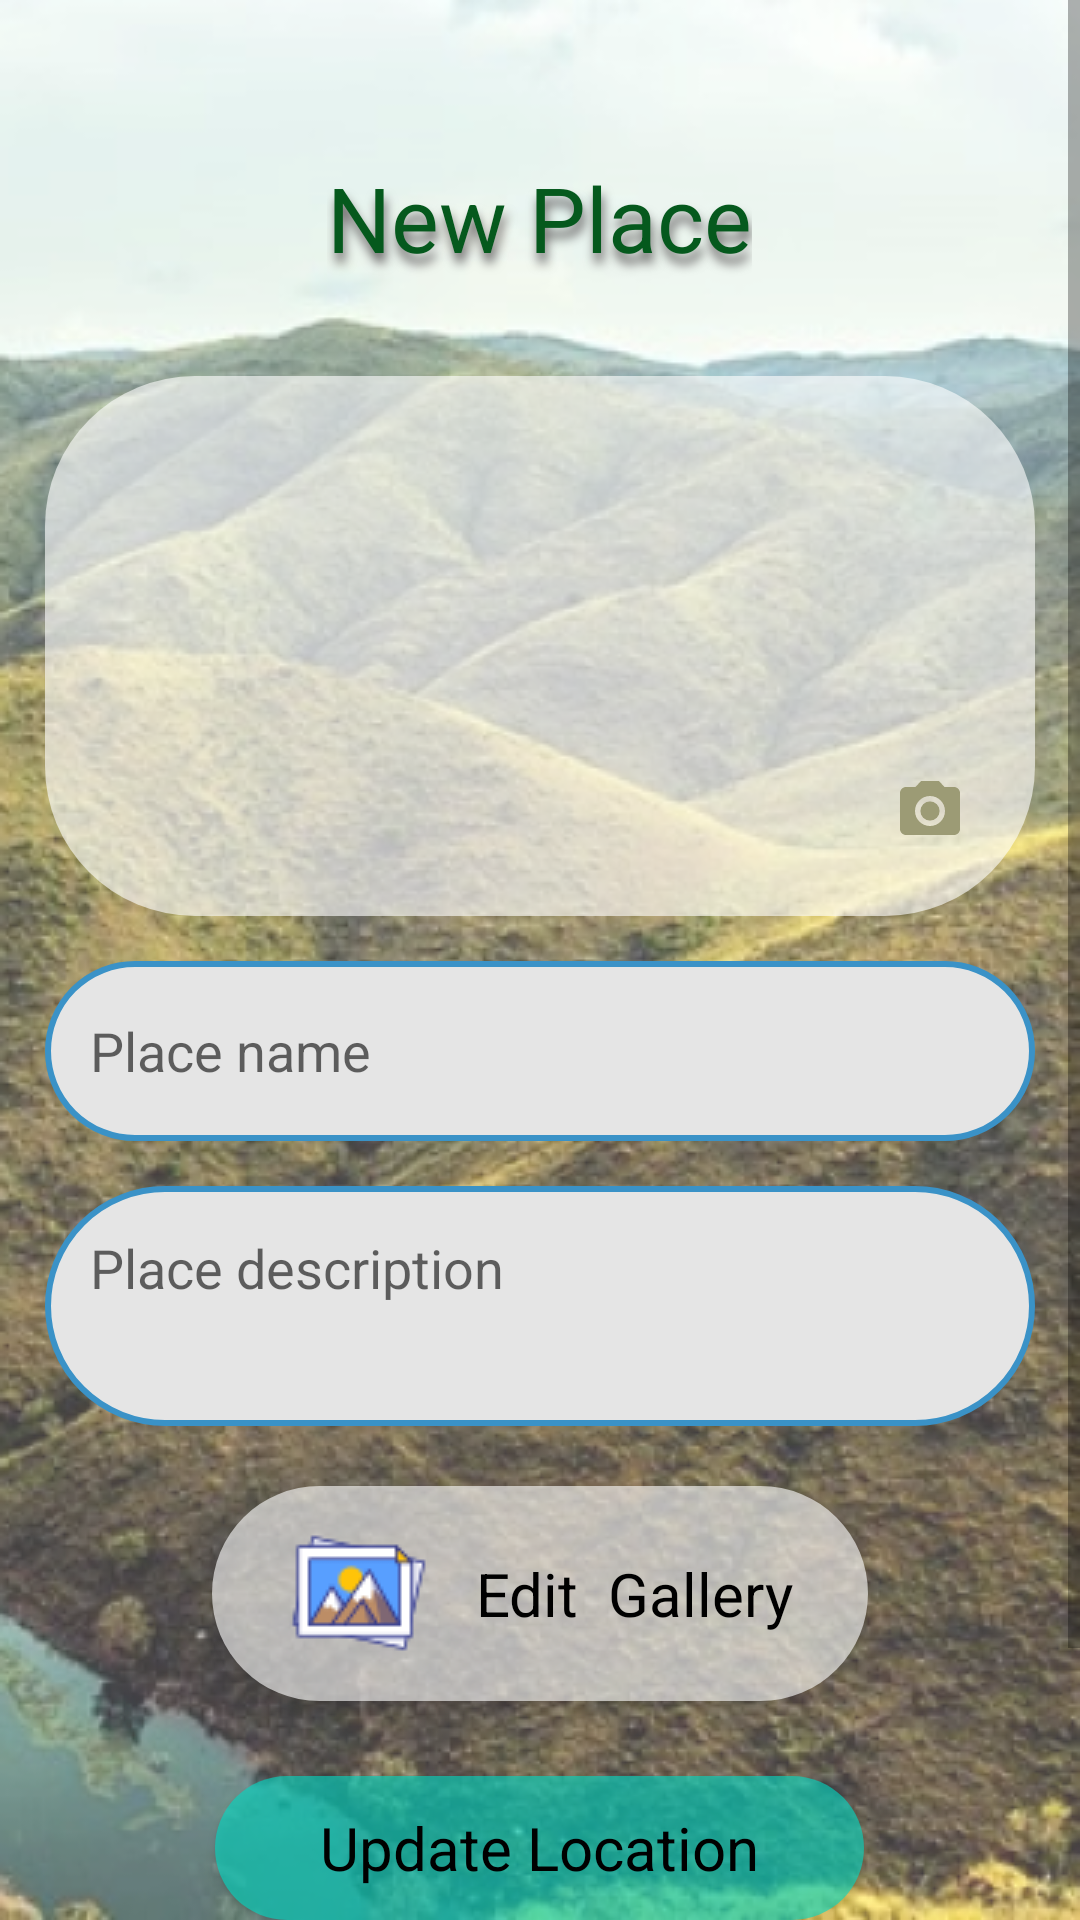

The Android layout XML behind this screen, and the referenced resources:
<!-- AndroidManifest.xml: application theme Theme.Dalili -->
<!-- res/layout/activity_admin_place_edit.xml -->
<?xml version="1.0" encoding="utf-8"?>
<ScrollView xmlns:android="http://schemas.android.com/apk/res/android"
    xmlns:app="http://schemas.android.com/apk/res-auto"
    xmlns:tools="http://schemas.android.com/tools"
    android:background="@drawable/info_back"
    android:layout_width="match_parent"
    android:layout_height="match_parent">


<androidx.appcompat.widget.LinearLayoutCompat xmlns:android="http://schemas.android.com/apk/res/android"
    xmlns:app="http://schemas.android.com/apk/res-auto"
    xmlns:tools="http://schemas.android.com/tools"
    android:layout_width="match_parent"
    android:layout_height="match_parent"

    android:orientation="vertical"
    android:padding="15dp"
    tools:context=".AdminPlaceEditActivity">



    <TextView
        android:layout_width="wrap_content"
        android:layout_height="wrap_content"
        android:layout_gravity="center"
        android:gravity="center"
        android:lines="2"
        android:layoutDirection="ltr"
        android:text="New Place"
        android:textColor="@color/dark_green"
        android:textSize="30sp"
        android:shadowRadius="8"
        android:shadowColor="#6C6A6A"
        android:shadowDy="10"
        android:shadowDx="2"
        android:layout_marginBottom="15dp"
        android:layout_marginTop="20dp"
        />
    <RelativeLayout
        android:layout_width="match_parent"
        android:layout_height="180dp">

        <ImageView
            android:id="@+id/place_image"
            android:layout_width="match_parent"
            android:layout_height="180dp"
            android:background="@drawable/text_item_back" />

        <ImageButton
            android:id="@+id/take_pic"
            android:layout_width="40dp"
            android:layout_height="40dp"
            android:layout_alignParentRight="true"
            android:layout_alignParentBottom="true"
            android:layout_marginStart="15dp"
            android:layout_marginTop="15dp"
            android:layout_marginEnd="15dp"
            android:layout_marginBottom="15dp"
            android:background="@null"
            android:src="@drawable/ic_baseline_camera_alt_24" />

    </RelativeLayout>

    <EditText
        android:layout_marginTop="15dp"
        android:paddingHorizontal="15dp"
        android:hint="Place name"
        android:id="@+id/place_name"
        android:background="@drawable/edit_text_back"
        android:layout_width="match_parent"
        android:layout_height="60dp"/>

    <EditText
        android:layout_marginTop="15dp"
        android:paddingHorizontal="15dp"
        android:hint="Place description"
        android:inputType="textMultiLine"
        android:paddingTop="15dp"
        android:gravity="top"
        android:id="@+id/place_description"
        android:background="@drawable/edit_text_back"
        android:layout_width="match_parent"
        android:layout_height="80dp"/>




    <androidx.appcompat.widget.AppCompatButton
        android:id="@+id/manage_gallery"
        android:layout_width="wrap_content"
        android:layout_height="wrap_content"
        android:layout_alignParentBottom="true"
        android:layout_centerHorizontal="true"
        android:layout_gravity="center"
        android:layout_marginTop="20dp"
        android:layout_marginBottom="15dp"
        android:background="@drawable/text_item_back"
        android:lines="2"
        android:paddingHorizontal="25dp"
        android:drawablePadding="15dp"
        android:drawableLeft="@drawable/gallery_landskape_mountains_nature_photo_icon"
        android:paddingVertical="0dp"
        android:text="Edit  Gallery"
        android:textAllCaps="false"
        android:textColor="@color/black"
        android:textSize="20sp" />
    <androidx.appcompat.widget.AppCompatButton
        android:id="@+id/update_location"
        android:layout_width="wrap_content"
        android:drawableLeft="@drawable/ic_baseline_location_on_24"
        android:layout_height="wrap_content"
        android:layout_alignParentBottom="true"
        android:layout_centerHorizontal="true"
        android:layout_gravity="center"
        android:layout_marginTop="10dp"
        android:backgroundTint="@color/teal_200"
        android:layout_marginBottom="15dp"
        android:background="@drawable/text_item_back"
        android:paddingHorizontal="35dp"
        android:paddingVertical="0dp"
        android:text="Update Location"
        android:textAllCaps="false"
        android:textColor="@color/black"
        android:textSize="20sp" />

    <androidx.appcompat.widget.AppCompatButton
        android:id="@+id/save"
        android:layout_width="300dp"
        android:layout_height="wrap_content"
        android:layout_alignParentBottom="true"
        android:layout_centerHorizontal="true"
        android:layout_gravity="center"
        android:layout_marginTop="10dp"
        android:layout_marginBottom="15dp"
        android:background="@drawable/text_item_back"
        android:lines="2"
        android:paddingVertical="0dp"
        android:text="Save Changes"
        android:textAllCaps="false"
        android:textColor="@color/black"
        android:textSize="20sp" />











</androidx.appcompat.widget.LinearLayoutCompat>
</ScrollView>
<!-- resources referenced by this layout -->
<resources>
  <color name="black">#FF000000</color>
  <color name="dark_green">#05591D</color>
  <color name="teal_200">#FF03DAC5</color>
  <!-- drawable edit_text_back (drawable) -->
  <?xml version="1.0" encoding="utf-8"?>
  <shape android:shape="rectangle" xmlns:android="http://schemas.android.com/apk/res/android">
  
      <solid android:color="@color/soft_back_color" />
      <corners android:radius="50dp"/>
      <stroke android:color="@color/border_color" android:width="2dp" />
  
  
  </shape>
  <!-- drawable gallery_landskape_mountains_nature_photo_icon: png bitmap (drawable-v24, 2028 bytes) -->
  <!-- drawable ic_baseline_camera_alt_24 (drawable) -->
  <vector android:height="24dp" android:tint="#9C9B75"
      android:viewportHeight="24" android:viewportWidth="24"
      android:width="24dp" xmlns:android="http://schemas.android.com/apk/res/android">
      <path android:fillColor="@android:color/white" android:pathData="M12,12m-3.2,0a3.2,3.2 0,1 1,6.4 0a3.2,3.2 0,1 1,-6.4 0"/>
      <path android:fillColor="@android:color/white" android:pathData="M9,2L7.17,4L4,4c-1.1,0 -2,0.9 -2,2v12c0,1.1 0.9,2 2,2h16c1.1,0 2,-0.9 2,-2L22,6c0,-1.1 -0.9,-2 -2,-2h-3.17L15,2L9,2zM12,17c-2.76,0 -5,-2.24 -5,-5s2.24,-5 5,-5 5,2.24 5,5 -2.24,5 -5,5z"/>
  </vector>
  <!-- drawable info_back: png bitmap (drawable, 418409 bytes) -->
  <!-- drawable text_item_back (drawable) -->
  <?xml version="1.0" encoding="utf-8"?>
  <shape android:shape="rectangle" xmlns:android="http://schemas.android.com/apk/res/android">
  <solid android:color="#9CFFFFFF" />
      <corners android:radius="50dp"
          />
  </shape>
  <style name="Theme.Dalili" parent="Theme.MaterialComponents.Light.NoActionBar">
          
          <item name="colorPrimary">@color/black</item>
          <item name="colorPrimaryVariant">@color/var_color</item>
          <item name="colorOnPrimary">@color/white</item>
          
          <item name="colorSecondary">@color/teal_200</item>
          <item name="colorSecondaryVariant">@color/teal_700</item>
          <item name="colorOnSecondary">@color/black</item>
          
          <item name="android:statusBarColor" tools:targetApi="l">?attr/colorPrimaryVariant</item>
          
          <item name="fontFamily">@font/poly_regular</item>
      </style>
  <color name="soft_back_color">#E5E5E5</color>
  <color name="border_color">#3A92C7</color>
  <color name="var_color">#C305591D</color>
  <color name="white">#FFFFFFFF</color>
  <color name="teal_700">#FF018786</color>
</resources>
